pico-8 play session: hold ← + tap ❎

[t = 1 s] hold ← ~1s, tap ❎ ~2×
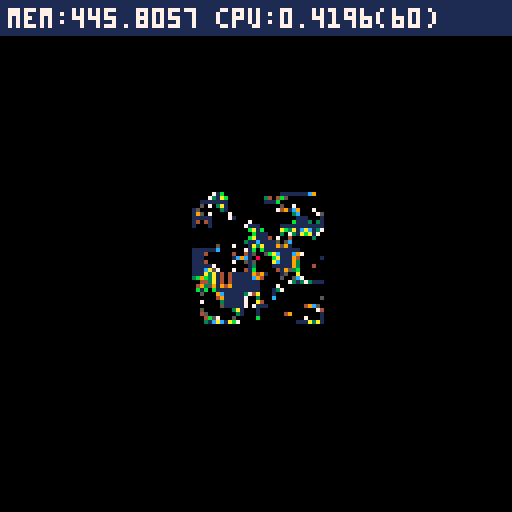
[t = 2 s] hold ← ~2s, tap ❎ ~4×
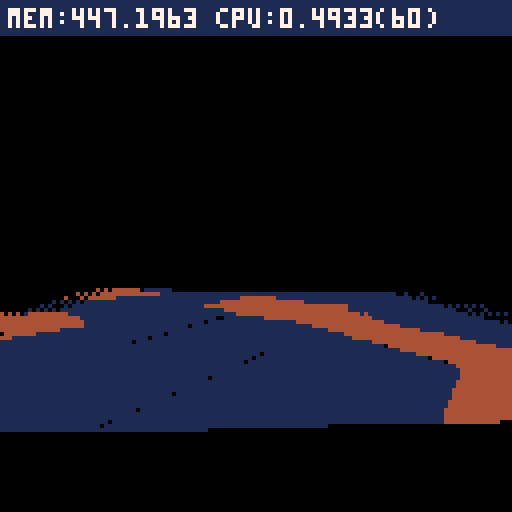
[t = 4 s] hold ← ~4s, tap ❎ ~7×
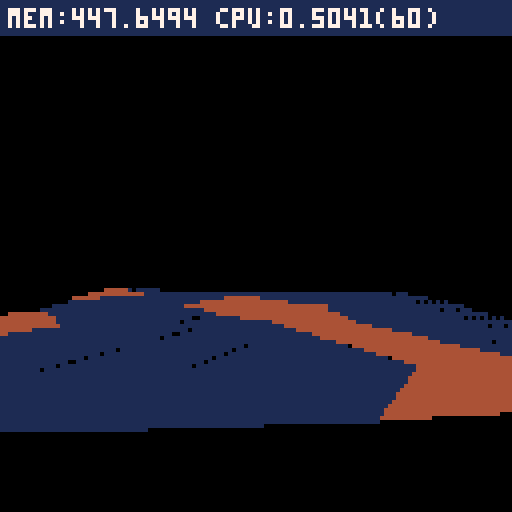
[t = 6 s] hold ← ~6s, tap ❎ ~10×
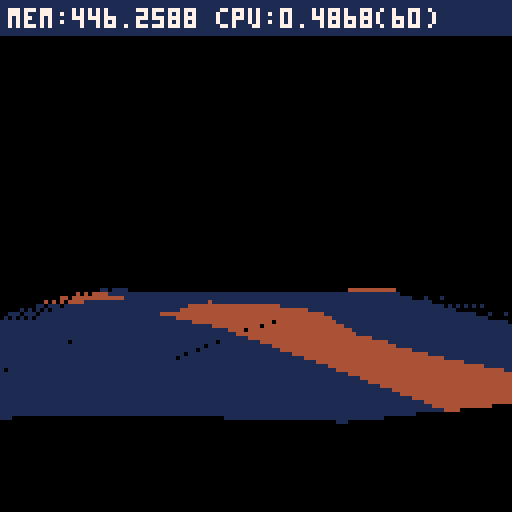
[t = 8 s] hold ← ~8s, tap ❎ ~14×
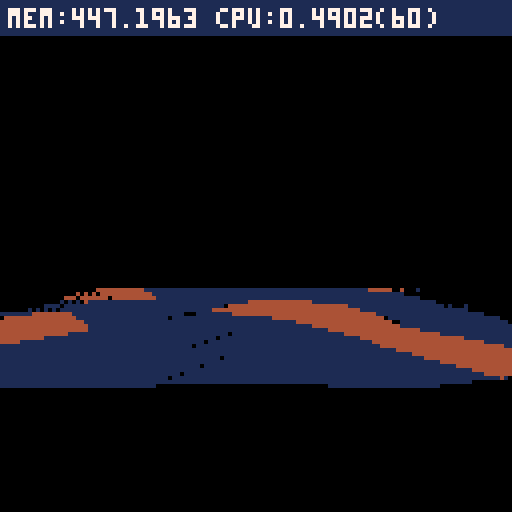

pico-8 cartridge
version 16
__lua__

-- globals
local time_t=0
local actors,ground_actors,parts,light,cam,plyr,active_ground_actors={},{},{},{0,1,0}

-- world units
local ground_scale,hscale=16,8

-- register json context here
local _tok={
 ['true']=true,
 ['false']=false}
function nop() return true end
local _g={
	nop=nop}

-- json parser
-- from: https://gist.github.com/tylerneylon/59f4bcf316be525b30ab
local table_delims={['{']="}",['[']="]"}
local function match(s,tokens)
	for i=1,#tokens do
		if(s==sub(tokens,i,i)) return true
	end
	return false
end
local function skip_delim(str, pos, delim, err_if_missing)
 if sub(str,pos,pos)!=delim then
  if(err_if_missing) assert'delimiter missing'
  return pos,false
 end
 return pos+1,true
end
local function parse_str_val(str, pos, val)
	val=val or ''
	if pos>#str then
		assert'end of input found while parsing string.'
	end
	local c=sub(str,pos,pos)
	if(c=='"') return _g[val] or val,pos+1
	return parse_str_val(str,pos+1,val..c)
end
local function parse_num_val(str,pos,val)
	val=val or ''
	if pos>#str then
		assert'end of input found while parsing string.'
	end
	local c=sub(str,pos,pos)
	-- support base 10, 16 and 2 numbers
	if(not match(c,"-xb0123456789abcdef.")) return tonum(val),pos
	return parse_num_val(str,pos+1,val..c)
end
-- public values and functions.

function json_parse(str, pos, end_delim)
	pos=pos or 1
	if(pos>#str) assert'reached unexpected end of input.'
	local first=sub(str,pos,pos)
	if match(first,"{[") then
		local obj,key,delim_found={},true,true
		pos+=1
		while true do
			key,pos=json_parse(str, pos, table_delims[first])
			if(key==nil) return obj,pos
			if not delim_found then assert'comma missing between table items.' end
			if first=="{" then
				pos=skip_delim(str,pos,':',true)  -- true -> error if missing.
				obj[key],pos=json_parse(str,pos)
			else
				add(obj,key)
			end
			pos,delim_found=skip_delim(str, pos, ',')
	end
	elseif first=='"' then
		-- parse a string (or a reference to a global object)
		return parse_str_val(str,pos+1)
	elseif match(first,"-0123456789") then
		-- parse a number.
		return parse_num_val(str, pos)
	elseif first==end_delim then  -- end of an object or array.
		return nil,pos+1
	else  -- parse true, false
		for lit_str,lit_val in pairs(_tok) do
			local lit_end=pos+#lit_str-1
			if sub(str,pos,lit_end)==lit_str then return lit_val,lit_end+1 end
		end
		assert'invalid json token'
	end
end

-- screen space effects
local shkx,shky=0,0
function screen_shake(pow)
	shkx,shky=min(4,shkx+rnd(pow)),min(4,shky+rnd(pow))
end
function screen_update()
	shkx*=-0.7-rnd(0.2)
	shky*=-0.7-rnd(0.2)
	if abs(shkx)<0.5 and abs(shky)<0.5 then
		shkx,shky=0,0
	end
	camera(shkx,shky)
end

-- zbuffer (kind of)
local drawables
function zbuf_clear()
	drawables={}
end
function zbuf_draw()
	local objs={}
	for _,d in pairs(drawables) do
		local p=d.pos
		local x,y,z,w=cam:project(p[1],p[2],p[3])
		-- camera is neg-z facing
		if x>0 and x<128 and y>0 and y<128 and z<0 and z>-64 then
			add(objs,{obj=d,key=z,x=x,y=y,z=z,w=w})
		end
	end
	-- z-sorting
	sort(objs)
	-- actual draw
	for i=1,#objs do
		local d=objs[i]
		d.obj:draw(d.x,d.y,d.z,d.w)
	end
end

function zbuf_filter(array)
	for _,a in pairs(array) do
		if not a:update() then
			del(array,a)
		else
			add(drawables,a)
		end
	end
end

function clone(src,dst)
	-- safety checks
	if(src==dst) assert()
	if(type(src)!="table") assert()
	dst=dst or {}
	for k,v in pairs(src) do
		if(not dst[k]) dst[k]=v
	end
	-- randomize selected values
	if src.rnd then
		for k,v in pairs(src.rnd) do
			-- don't overwrite values
			if not dst[k] then
				dst[k]=v[3] and rndarray(v) or rndlerp(v[1],v[2])
			end
		end
	end
	return dst
end

function lerp(a,b,t)
	return a*(1-t)+b*t
end
function lerparray(a,t)
	return a[mid(flr((#a-1)*t+0.5),1,#a)]
end
function rndlerp(a,b)
	return lerp(b,a,1-rnd())
end
function smoothstep(t)
	t=mid(t,0,1)
	return t*t*(3-2*t)
end
function rndrng(ab)
	return flr(rndlerp(ab[1],ab[2]))
end
function rndarray(a)
	return a[flr(rnd(#a))+1]
end

-- [redacted]
function sort(data)
 for num_sorted=1,#data-1 do 
  local new_val=data[num_sorted+1]
  local new_val_key=new_val.key
  local i=num_sorted+1

  while i>1 and new_val_key>data[i-1].key do
   data[i]=data[i-1]   
   i-=1
  end
  data[i]=new_val
 end
end

function make_v_cross(a,b)
	local ax,ay,az=a[1],a[2],a[3]
	local bx,by,bz=b[1],b[2],b[3]
	return {ay*bz-az*by,az*bx-ax*bz,ax*by-ay*bx}
end
-- world axis
local v_fwd,v_right,v_up={0,0,1},{1,0,0},{0,1,0}

function make_v(a,b)
	return {
		b[1]-a[1],
		b[2]-a[2],
		b[3]-a[3]}
end
function v_clone(v)
	return {v[1],v[2],v[3]}
end
function v_lerp(a,b,t)
	return {
		lerp(a[1],b[1],t),
		lerp(a[2],b[2],t),
		lerp(a[3],b[3],t)}
end
function v_dot(a,b)
	return a[1]*b[1]+a[2]*b[2]+a[3]*b[3]
end
function v_normz(v)
	local d=v_dot(v,v)
	if d>0.001 then
		d=sqrt(d)
		v[1]/=d
		v[2]/=d
		v[3]/=d
	end
	return d
end
function v_clamp(v,l)
	local d=v_dot(v,v)
	if d>l*l then
		v_scale(v,l/sqrt(d))
	end
end
function v_scale(v,scale)
	v[1]*=scale
	v[2]*=scale
	v[3]*=scale
end
function v_add(v,dv,scale)
	scale=scale or 1
	v[1]+=scale*dv[1]
	v[2]+=scale*dv[2]
	v[3]+=scale*dv[3]
end
function in_cone(p,t,fwd,angle,rng)
	local v=make_v(p,t)
	-- close enough?
	if sqr_dist(v,v)<rng*rng then
		v_normz(v)
		-- in cone?
		return v_dot(fwd,v)>angle
	end
	return false
end

-- matrix functions
function m_x_v(m,v)
	local x,y,z=v[1],v[2],v[3]
	v[1],v[2],v[3]=m[1]*x+m[5]*y+m[9]*z+m[13],m[2]*x+m[6]*y+m[10]*z+m[14],m[3]*x+m[7]*y+m[11]*z+m[15]
end
-- 3x3 matrix mul (orientation only)
function o_x_v(m,v)
	local x,y,z=v[1],v[2],v[3]
	v[1],v[2],v[3]=m[1]*x+m[5]*y+m[9]*z,m[2]*x+m[6]*y+m[10]*z,m[3]*x+m[7]*y+m[11]*z
end
function m_x_xyz(m,x,y,z)
	return {
		m[1]*x+m[5]*y+m[9]*z+m[13],
		m[2]*x+m[6]*y+m[10]*z+m[14],
		m[3]*x+m[7]*y+m[11]*z+m[15]}
end
function make_m(x,y,z)
	local m={}
	for i=1,16 do
		m[i]=0
	end
	m[1],m[6],m[11],m[16]=1,1,1,1
	m[13],m[14],m[15]=x or 0,y or 0,z or 0
	return m
end

function make_m_toward(z,up)
 	local x=make_v_cross(up,z)
	-- aligned?
	if v_dot(x,x)<0.001 then
		-- up and z //
		if abs(up[3])==1 then
			z[1]+=0.01
		else
			z[3]+=0.01
		end
		v_normz(z)
		x=make_v_cross(up,z)
	end
		
	v_normz(x)
	local y=make_v_cross(z,x)
	v_normz(y)
 
	return { 
		x[1],x[2],x[3],0,
		y[1],y[2],y[3],0,
  		z[1],z[2],z[3],0,
		0,0,0,1}
end
-- quaternion
function make_q(v,angle)
	angle/=2
	-- fix pico sin
	local s=-sin(angle)
	return {v[1]*s,
	        v[2]*s,
	        v[3]*s,
	        cos(angle)}
end
function q_clone(q)
	return {q[1],q[2],q[3],q[4]}
end
function q_normz(q)
	local d=v_dot(q,q)+q[4]*q[4]
	if d>0 then
		d=sqrt(d)
		q[1]/=d
		q[2]/=d
		q[3]/=d
		q[4]/=d
	end
end

function q_x_q(a,b)
	local qax,qay,qaz,qaw=a[1],a[2],a[3],a[4]
	local qbx,qby,qbz,qbw=b[1],b[2],b[3],b[4]
        
	a[1]=qax*qbw+qaw*qbx+qay*qbz-qaz*qby
	a[2]=qay*qbw+qaw*qby+qaz*qbx-qax*qbz
	a[3]=qaz*qbw+qaw*qbz+qax*qby-qay*qbx
	a[4]=qaw*qbw-qax*qbx-qay*qby-qaz*qbz
end
function m_from_q(q)
	local x,y,z,w=q[1],q[2],q[3],q[4]
	local x2,y2,z2=x+x,y+y,z+z
	local xx,xy,xz=x*x2,x*y2,x*z2
	local yy,yz,zz=y*y2,y*z2,z*z2
	local wx,wy,wz=w*x2,w*y2,w*z2

	return {
		1-(yy+zz),xy+wz,xz-wy,0,
		xy-wz,1-(xx+zz),yz+wx,0,
		xz+wy,yz-wx,1-(xx+yy),0,
		0,0,0,1
	}
end

-- only invert 3x3 part
function m_inv(m)
	m[2],m[5]=m[5],m[2]
	m[3],m[9]=m[9],m[3]
	m[7],m[10]=m[10],m[7]
end
-- inline matrix invert
-- inc. position
function m_inv_x_v(m,v,p)
	p=p or 1
	local x,y,z=v[1]-p*m[13],v[2]-p*m[14],v[3]-p*m[15]
	v[1],v[2],v[3]=m[1]*x+m[2]*y+m[3]*z,m[5]*x+m[6]*y+m[7]*z,m[9]*x+m[10]*y+m[11]*z
end
function m_set_pos(m,v)
	m[13],m[14],m[15]=v[1],v[2],v[3]
end
-- returns foward vector from matrix
function m_fwd(m)
	return {m[9],m[10],m[11]}
end
-- returns up vector from matrix
function m_up(m)
	return {m[5],m[6],m[7]}
end

-- models & rendering
local all_models=json_parse'{"vship":{"c":3},"tree":{"c":3}}'
local dither_pat=json_parse'[0b1111111111111111,0b0111111111111111,0b0111111111011111,0b0101111111011111,0b0101111101011111,0b0101101101011111,0b0101101101011110,0b0101101001011110,0b0101101001011010,0b0001101001011010,0b0001101001001010,0b0000101001001010,0b0000101000001010,0b0000001000001010,0b0000001000001000,0b0000000000000000]'
local color_lo={1,1,13,6,7}
local color_hi={0x11,0xd0,0x60,0x70,0x70}
function draw_model(model,m,x,y,z,w)

	-- cam pos in object space
	local cam_pos=v_clone(cam.pos)
	m_inv_x_v(m,cam_pos)
	-- light dir in object space
	local l=v_clone(light)
	m_inv_x_v(m,l,0)
	
	-- faces
	local faces,p={},{}
	for i=1,#model.f do
		local f,n=model.f[i],model.n[i]
		-- viz calculation
		local d=n[1]*cam_pos[1]+n[2]*cam_pos[2]+n[3]*cam_pos[3]
		if d>=model.cp[i] then
			-- project vertices
			for _,vi in pairs(f.vi) do
				if not p[vi] then
					local v=model.v[vi]
					local x,y,z=v[1],v[2],v[3]
					x,y,z,w=cam:project(m[1]*x+m[5]*y+m[9]*z+m[13],m[2]*x+m[6]*y+m[10]*z+m[14],m[3]*x+m[7]*y+m[11]*z+m[15])
					p[vi]={x,y,z,w}
				end
			end
			-- distance to camera (in object space)
			local d=sqr_dist(f.center,cam_pos)

			-- register faces
			add(faces,{key=d,face=f})
		end
	end
	-- sort faces
	sort(faces)

	-- draw faces using projected points
	for _,f in pairs(faces) do
		f=f.face
		--[[
		local c=max((#color_lo-1)*v_dot(model.n[f.ni],light))
		-- get floating part
		local cf=(#dither_pat-1)*(1-(c-flr(c)))
		fillp(dither_pat[flr(cf)+1])
		c=bor(color_hi[flr(c)+1],color_lo[flr(c)+1])
		]]
		local c=max(v_dot(model.n[f.ni],l))*5
  c=sget(c+8,model.c)
		local p0=p[f.vi[1]]
	 	for i=2,#f.vi-1 do
		 	local p1,p2=p[f.vi[i]],p[f.vi[i+1]]
		 	trifill(p0[1],p0[2],p1[1],p1[2],p2[1],p2[2],c)
		end
	end
	fillp()
end

_g.update_plyr=function(self)

	if self.smoke_t<time_t then
		self.smoke_t=time_t+rnd(self.smoke_dly)
		local v=m_up(self.m)
		v_scale(v,-1)
		make_part("spark",self.pos,v)
	end

 -- damping
	self.angle*=0.8
	
	return true
end

local all_actors=json_parse'{"plyr":{"model":"vship","update":"update_plyr","angle":0.25,"smoke_dly":12,"smoke_t":0,"acc":0.4},"tree":{"model":"tree","update":"nop","rnd":{"angle":[0,1]}}}'

-- maths
function sqr_dist(a,b)
	local dx,dy,dz=b[1]-a[1],b[2]-a[2],b[3]-a[3]
	-- avoid overflow
	if abs(dx)>128 or abs(dy)>128 or abs(dz)>128 then
		return 32000
	end

	return dx*dx+dy*dy+dz*dz
end

function make_v(a,b)
	return {
		b[1]-a[1],
		b[2]-a[2],
		b[3]-a[3]}
end
function lerp(a,b,t)
	return a*(1-t)+b*t
end
function v_clone(v)
	return {v[1],v[2],v[3]}
end
function v_lerp(a,b,t)
	return {
		lerp(a[1],b[1],t),
		lerp(a[2],b[2],t),
		lerp(a[3],b[3],t)}
end
function v_dot(a,b)
	return a[1]*b[1]+a[2]*b[2]+a[3]*b[3]
end
function v_normz(v)
	local d=v_dot(v,v)
	if d>0.001 then
		d=sqrt(d)
		v[1]/=d
		v[2]/=d
		v[3]/=d
	end
	return d
end
function v_clamp(v,l)
	local d=v_dot(v,v)
	if d>l*l then
		v_scale(v,l/sqrt(d))
	end
end
function v_scale(v,scale)
	v[1]*=scale
	v[2]*=scale
	v[3]*=scale
end
function v_add(v,dv,scale)
	scale=scale or 1
	v[1]+=scale*dv[1]
	v[2]+=scale*dv[2]
	v[3]+=scale*dv[3]
end
function in_cone(p,t,fwd,angle,rng)
	local v=make_v(p,t)
	-- close enough?
	if sqr_dist(v,v)<rng*rng then
		v_normz(v)
		-- in cone?
		return v_dot(fwd,v)>angle
	end
	return false
end

function draw_actor(self,x,y,z,w)
	-- distance culling
	if true then --w>0.5 then
		draw_model(self.model,self.m,x,y,z,w)
	else
		circfill(x,y,1,self.model.c)
	end	
end

function make_actor(src,p)
	-- instance
	local a=clone(all_actors[src],{
		pos=v_clone(p),
		q=q or make_q(v_up,0)
	})
	a.model,a.draw=all_models[a.model],a.draw or draw_actor
	-- init orientation
	local m=m_from_q(a.q)
	m_set_pos(m,p)
	a.m=m
	return add(actors,a)
end

function make_ground_actor(src,i,j)
	local x,z=i*ground_scale,j*ground_scale
	local a=clone(all_actors[src],{
		pos={x,get_altitude(x,z),z},
		draw=draw_actor
	})
	a.model=all_models[a.model]
	-- any angle defined in instance?
	local q=make_q(v_up,a.angle or 0)
	local m=m_from_q(q)
	m_set_pos(m,a.pos)
	a.m=m
	-- register
	ground_actors[i+j*128]=a
	return a
end

-- camera
function make_cam(f)
	local c={
		pos={0,24,0},
		lookat={0,0,-8*8},
		offset={0,0,6*ground_scale},
		focal=f,
		track=function(self,pos)
			self.pos=v_clone(pos)
			self.lookat=v_clone(pos)
			v_add(self.pos,self.offset)
		end,
		project=function(self,x,y,z)
  	local xe,ye,ze=x-self.pos[1],y-self.pos[2],z-self.pos[3]
  	
  	local w=-self.focal/ze
  	return 64+xe*w,64-ye*w,ze,w
		end
	}
	return c
end

-- particles & bullets
_g.update_part=function(self)
	if(self.t<time_t or self.r<0) return false
	local p=self.pos
	v_add(p,self.v)
	-- gravity
	v_add(p,{0,-0.1,0})
	-- ground collision
	local h=get_altitude(p[1],p[3])
	if p[2]<h then
		p[2]=h
		-- todo: proper reflection vector
		v_scale(self.v,0.9)
	end
	
	-- force damping
	v_scale(self.v,self.dv)
	
	self.r+=self.dr
	return true
end

_g.draw_part=function(self,x,y,z,w)
	-- simple part
	if self.kind==0 then
		local hw=self.r*w
		rectfill(x-hw,y-hw,x+hw,y+hw,self.c)
	end
end

all_parts=json_parse'{"spark":{"rnd":{"r":[0.2,0.4],"c":[1,15],"dly":[24,32]},"dv":0.9,"dr":0,"kind":0,"update":"update_part"}}'

function make_part(part,p,v)
	local pt=add(parts,clone(all_parts[part],{pos=v_clone(p),v=v_clone(v),draw=_g.draw_part,c=c}))
	pt.t,pt.update=time_t+pt.dly,pt.update or _g.update_part
	if(pt.sfx) sfx_v(pt.sfx,p)
	return pt
end

-- map helpers
local qmap,hmap={},{}
function safe_index(i,j)
	return bor(band(i,0x7f),shl(band(j,0x7f),7))
end
function get_raw_qcode(i,j)
	return qmap[safe_index(i,j)]
end
function get_height(i,j)
	return shl(hmap[safe_index(i,j)],3)
end
function get_color(q)
	return shr(band(0xf0,q),4),shr(band(0xf00,q),8)
end

function get_altitude(x,z)
	-- cell
	local dx,dz=(band(x,0x7f)%ground_scale)/ground_scale,(band(z,0x7f)%ground_scale/ground_scale)
	local i,j=flr(x/ground_scale),flr(z/ground_scale)
	local h0,h1=lerp(get_height(i,j),get_height(i,j+1),1-dz),lerp(get_height(i+1,j),get_height(i+1,j+1),1-dz)
	return lerp(h0,h1,1-dx)
end

function update_ground()
	active_ground_actors={}
	
	local pos=plyr and plyr.pos or cam.lookat
	
	local i0,j0=flr(pos[1]/ground_scale),flr(pos[3]/ground_scale)
	for i=i0-4,i0+4 do
		local cx=band(i,0x7f)
		for j=j0-4,j0+4 do
			local cy=band(j,0x7f)
			local t=ground_actors[cx+cy*128]
			if t and not t.disabled then
				t:update(i,j)
				add(active_ground_actors,t)
			end
		end
	end
end

function draw_ground(self)
	local imin,imax=-6,6
	local cx,cz=cam.lookat[1],cam.lookat[3]
	local dx,dz=cx%ground_scale,cz%ground_scale
	-- cell coordinates
	local nx,ny=flr(cx/ground_scale),flr(cz/ground_scale)
	
	-- project anchor points
	local p={}	
	-- grid depth extent
	for j=-4,4 do
	 -- compute grid points centered on lookat pos
		local x,y,z,w=cam:project(-dx+cx+imin*ground_scale,0,-dz+cz+j*ground_scale)
		add(p,{x,y,z,w,ny+j})
	end

 local dither={
 	[imin]=lerparray(dither_pat,1-dx/ground_scale),
 	[imax]=lerparray(dither_pat,dx/ground_scale),
 }
 
	local v0=p[1]
	local w0,nj=v0[4],v0[5]
	local dw0=ground_scale*w0
	for j=2,#p do
		local v1=p[j]
		local w1=v1[4]
		local dw1=ground_scale*w1
		local x0,x1=v0[1],v1[1]
		local x2,x3=v1[1]+dw1,v0[1]+dw0
		-- depth dither
		if j==2 then
			fillp(lerparray(dither_pat,1-dz/ground_scale)+0.1)
		end
		-- grid width extent
		local ni=nx+imin
		local h0,h1=get_height(ni,nj),get_height(ni,nj+1)
		local y0,y1=v0[2]-w0*h0,v1[2]-w1*h1
		for i=imin,imax do		 
		 local q=get_raw_qcode(ni,nj)
			local h2,h3=get_height(ni+1,nj+1),get_height(ni+1,nj)
			local y2,y3=v1[2]-w1*h2,v0[2]-w0*h3

   local fp=dither[i]
   if(fp) fillp(fp)
   
   	--[[
			if i==imin then
			 local t=dx/ground_scale
				x0=lerp(x0,x3,t)
				x1=lerp(x1,x2,t)
			elseif i==imax then
			 local t=dx/ground_scale
				x3=lerp(x0,x3,t)
				x2=lerp(x1,x2,t)
			end
		]]
		 -- out of screen tile?
		 if x3>0 then
 			local c_hi,c_lo=get_color(q)
 			if band(q,0xf)==1 or band(q,0xf)==4 then
 				trifill(x0,y0,x2,y2,x1,y1,c_hi)		
 				trifill(x0,y0,x2,y2,x3,y3,c_lo)
 			else
 				trifill(x1,y1,x3,y3,x0,y0,c_hi)
 				trifill(x1,y1,x3,y3,x2,y2,c_lo)		
 			end
			end
					
			-- any ground object?
			local ground_actor=ground_actors[safe_index(ni,nj)]
			if ground_actor then
				ground_actor:draw(x0,y0,0,w0)
			end
			if(fp) fillp()
			
			-- no need to go further, tile is not visible
			if(x0>127) break
			
			x0,x1=x3,x2
			y0,y1=y3,y2
			x2+=dw1
			x3+=dw0
			ni+=1
		end
		
		v0,w0,dw0=v1,w1,dw1
		nj+=1
		fillp()
	end
end

function control_plyr()
	local da,dy=0,0
	if(btn(0)) da=1
	if(btn(1)) da=-1
	if(btn(2)) dy=-0.4
	if(btn(3)) dy=0.4
		
	plyr.pos[2]+=dy
	
	plyr.angle+=da
	q_x_q(plyr.q,make_q(v_up,plyr.angle/396))

	local m=m_from_q(plyr.q)
	-- update pos
	v_add(plyr.pos,m_fwd(m),2*plyr.acc)
	m_set_pos(m,plyr.pos)
	plyr.m=m
end

function _update60()
	time_t+=1

	zbuf_clear()
	
	if plyr then
		control_plyr()
		-- do not track dead player
		if not plyr.disabled then
			-- update cam
			cam:track(plyr.pos)
		end
	end
	
	update_ground()
	
	zbuf_filter(actors)
	zbuf_filter(parts)
end

function _draw()
	cls(0)
	
	-- draw map
	if btn(5) then
		local cx,cz=cam.lookat[1],cam.lookat[3]
		local dx,dz=cx%ground_scale,cz%ground_scale
		local nx,ny=flr(cx/ground_scale),flr(cz/ground_scale)		
		for j=-16,16 do
		 for i=-16,16 do
		 	pset(64+i,64+j,sget(7*get_height(nx+i,ny+j),0))
		 end
		end
	 pset(64,64,8)
	else
		draw_ground()
		zbuf_draw()
	end

 rectfill(0,0,127,8,1)
	print("mem:"..stat(0).." cpu:"..stat(1).."("..stat(7)..")",2,2,7)		
end

-- main
function _init()
	local noise={}
	local idx_offsets={
		0,1,128,129
	}
	local q_codes={
		{0,0,0,0},
		{0,0,1,0},
		{0,0,0,2},
		{0,0,5,5},
		{0,4,0,0},
		{2,0,0,8},
		{0,5,0,5},
	 {2,5,5,5},
	 {8,0,0,0},
	 {5,0,5,0},
	 {5,1,4,5},
	 {5,1,5,5},
	 {5,5,0,0},
	 {5,5,5,8},
	 {5,5,4,5},
	 {5,5,5,5}	
	}
	local get_noise=function(i,j)
		return noise[band(i,0x3f)+64*band(j,0x3f)+1]
	end
 -- returns whether value is above a given level
 local is_solid=function(i,j,level)
  return get_noise(i,j)>level and 1 or 0
 end
 -- converts four corners into a single sprite lookup index
 -- cf 'marching square' thingy
 local marching_code=function(i,j,level)
  return
   8*is_solid(i,j,level)+
   4*is_solid(i+1,j,level)+
   2*is_solid(i+1,j+1,level)+
   is_solid(i,j+1,level)
 end
 
 os2d_noise(48)

 for y=0,63 do
  for x=0,63 do
   local c
   -- base noise is strongest
   c=os2d_eval(x/4,y/4)
   -- next is weaker
   c+=os2d_eval(x/2,y/2)/2
   -- and so on
   c+=os2d_eval(x,y)

   -- convert -0.2..+1 to 14 cols
   -- (sea level at -0.2)
   c=mid(0,(c+0.2)/1.2*14,13)/14

   -- set in stoooone
   add(noise,c)
  end
 end
	
	--[[
 for j=0,63 do
  for i=0,63 do
  	local x,y=i%8,j%8
   add(noise,(x==0 or y==0) and 1 or 0)
  end
 end
 ]]
 
 -- convert into marching quadrants
	for j=0,63 do
  for i=0,63 do
   local q=marching_code(i,j,0.2)
   local idx=2*i+2*128*j
  	local code=q_codes[q+1]
  	for k=1,4 do
  		q=code[k]
  		-- hi/lo colors
  		if q==0 then
  			q=bor(q,bor(1*16,1*256))
  		elseif q==5 then
  			q=bor(q,bor(4*16,4*256))
  		elseif q==1 or q==8 then
	  		q=bor(q,bor(4*16,1*256))  			
  		elseif q==4 or q==2 then
	  		q=bor(q,bor(1*16,4*256))  			
  		end
   	qmap[idx+idx_offsets[k]]=q
   	
  	 local h
  	 if k==1 then
  	 	h=get_noise(i,j)
  	 elseif k==2 then
  	 	h=0.5*get_noise(i,j)+0.5*get_noise(i+1,j)
				elseif k==3 then 	 	
  	 	h=0.5*get_noise(i,j)+0.5*get_noise(i,j+1)
				elseif k==4	then
  	 	h=(get_noise(i,j)+get_noise(i,j+1)+get_noise(i+1,j)+get_noise(i+1,j+1))/4
	   end
				
  	 hmap[idx+idx_offsets[k]]=h
  	end
  end
 end 

	local max_tree=100
	for j=0,63 do
  for i=0,63 do
			if max_tree>0 and is_solid(i,j,0.7)==1 then
				make_ground_actor("tree",2*i,2*j)
				max_tree-=1
			end
 	end
 end
 
	-- read models from gfx/map data
	unpack_models()

	cam=make_cam(64)
	plyr=make_actor("plyr",{0,24,0})
end

-->8
-- opensimplex noise

-- adapted from public-domain
-- code found here:
-- https://gist.github.com/kdotjpg/b1270127455a94ac5d19

--------------------------------

-- opensimplex noise in java.
-- [redacted]
-- 
-- v1.1 (october 5, 2014)
-- - added 2d and 4d implementations.
-- - proper gradient sets for all dimensions, from a
--   dimensionally-generalizable scheme with an actual
--   rhyme and reason behind it.
-- - removed default permutation array in favor of
--   default seed.
-- - changed seed-based constructor to be independent
--   of any particular randomization library, so results
--   will be the same when ported to other languages.

-- (1/sqrt(2+1)-1)/2
local _os2d_str=-0.211324865405187
-- (  sqrt(2+1)-1)/2
local _os2d_squ= 0.366025403784439

-- cache some constant invariant
-- expressions that were 
-- probably getting folded by 
-- [redacted]
-- the pico-8 lua interpreter.
local _os2d_squ_pl1=_os2d_squ+1
local _os2d_squ_tm2=_os2d_squ*2
local _os2d_squ_tm2_pl1=_os2d_squ_tm2+1
local _os2d_squ_tm2_pl2=_os2d_squ_tm2+2

local _os2d_nrm=47

local _os2d_prm={}

-- gradients for 2d. they 
-- approximate the directions to
-- the vertices of an octagon 
-- from the center
local _os2d_grd = 
{[0]=
	 5, 2,  2, 5,
	-5, 2, -2, 5,
	 5,-2,  2,-5,
	-5,-2, -2,-5,
}

-- initializes generator using a 
-- permutation array generated 
-- from a random seed.
-- note: generates a proper 
-- permutation, rather than 
-- performing n pair swaps on a 
-- base array.
function os2d_noise(seed)
	local src={}
	for i=0,255 do
		src[i]=i
		_os2d_prm[i]=0
	end
	srand(seed)
	for i=255,0,-1 do
		local r=flr(rnd(i+1))
		_os2d_prm[i]=src[r]
		src[r]=src[i]
	end
end

-- 2d opensimplex noise.
function os2d_eval(x,y)
	-- put input coords on grid
	local sto=(x+y)*_os2d_str
	local xs=x+sto
	local ys=y+sto
	
	-- flr to get grid 
	-- coordinates of rhombus
	-- (stretched square) super-
	-- cell origin.
	local xsb=flr(xs)
	local ysb=flr(ys)
	
	-- skew out to get actual 
	-- coords of rhombus origin.
	-- we'll need these later.
	local sqo=(xsb+ysb)*_os2d_squ
	local xb=xsb+sqo
	local yb=ysb+sqo

	-- compute grid coords rel.
	-- to rhombus origin.
	local xins=xs-xsb
	local yins=ys-ysb

	-- sum those together to get
	-- a value that determines 
	-- which region we're in.
	local insum=xins+yins

	-- positions relative to 
	-- origin point.
	local dx0=x-xb
	local dy0=y-yb
	
	-- we'll be defining these 
	-- inside the next block and
	-- using them afterwards.
	local dx_ext,dy_ext,xsv_ext,ysv_ext

	local val=0

	-- contribution (1,0)
	local dx1=dx0-_os2d_squ_pl1
	local dy1=dy0-_os2d_squ
	local at1=2-dx1*dx1-dy1*dy1
	if at1>0 then
		at1*=at1
		local i=band(_os2d_prm[(_os2d_prm[(xsb+1)%256]+ysb)%256],0x0e)
		val+=at1*at1*(_os2d_grd[i]*dx1+_os2d_grd[i+1]*dy1)
	end

	-- contribution (0,1)
	local dx2=dx0-_os2d_squ
	local dy2=dy0-_os2d_squ_pl1
	local at2=2-dx2*dx2-dy2*dy2
	if at2>0 then
		at2*=at2
		local i=band(_os2d_prm[(_os2d_prm[xsb%256]+ysb+1)%256],0x0e)
		val+=at2*at2*(_os2d_grd[i]*dx2+_os2d_grd[i+1]*dy2)
	end
	
	if insum<=1 then
		-- we're inside the triangle
		-- (2-simplex) at (0,0)
		local zins=1-insum
		if zins>xins or zins>yins then
			-- (0,0) is one of the 
			-- closest two triangular
			-- vertices
			if xins>yins then
				xsv_ext=xsb+1
				ysv_ext=ysb-1
				dx_ext=dx0-1
				dy_ext=dy0+1
			else
				xsv_ext=xsb-1
				ysv_ext=ysb+1
				dx_ext=dx0+1
				dy_ext=dy0-1
			end
		else
			-- (1,0) and (0,1) are the
			-- closest two vertices.
			xsv_ext=xsb+1
			ysv_ext=ysb+1
			dx_ext=dx0-_os2d_squ_tm2_pl1
			dy_ext=dy0-_os2d_squ_tm2_pl1
		end
	else  --we're inside the triangle (2-simplex) at (1,1)
		local zins = 2-insum
		if zins<xins or zins<yins then
			-- (0,0) is one of the 
			-- closest two triangular
			-- vertices
			if xins>yins then
				xsv_ext=xsb+2
				ysv_ext=ysb
				dx_ext=dx0-_os2d_squ_tm2_pl2
				dy_ext=dy0-_os2d_squ_tm2
			else
				xsv_ext=xsb
				ysv_ext=ysb+2
				dx_ext=dx0-_os2d_squ_tm2
				dy_ext=dy0-_os2d_squ_tm2_pl2
			end
		else
			-- (1,0) and (0,1) are the
			-- closest two vertices.
			dx_ext=dx0
			dy_ext=dy0
			xsv_ext=xsb
			ysv_ext=ysb
		end
		xsb+=1
		ysb+=1
		dx0=dx0-_os2d_squ_tm2_pl1
		dy0=dy0-_os2d_squ_tm2_pl1
	end
	
	-- contribution (0,0) or (1,1)
	local at0=2-dx0*dx0-dy0*dy0
	if at0>0 then
		at0*=at0
		local i=band(_os2d_prm[(_os2d_prm[xsb%256]+ysb)%256],0x0e)
		val+=at0*at0*(_os2d_grd[i]*dx0+_os2d_grd[i+1]*dy0)
	end
	
	-- extra vertex
	local atx=2-dx_ext*dx_ext-dy_ext*dy_ext
	if atx>0 then
		atx*=atx
		local i=band(_os2d_prm[(_os2d_prm[xsv_ext%256]+ysv_ext)%256],0x0e)
		val+=atx*atx*(_os2d_grd[i]*dx_ext+_os2d_grd[i+1]*dy_ext)
	end
	return val/_os2d_nrm
end
-->8
-- trifill
function p01_trapeze_h(l,r,lt,rt,y0,y1)
 lt,rt=(lt-l)/(y1-y0),(rt-r)/(y1-y0)
 if(y0<0)l,r,y0=l-y0*lt,r-y0*rt,0 
	y1=min(y1,128)
	for y0=y0,y1 do
  rectfill(l,y0,r,y0)
  l+=lt
  r+=rt
 end
end
function p01_trapeze_w(t,b,tt,bt,x0,x1)
 tt,bt=(tt-t)/(x1-x0),(bt-b)/(x1-x0)
 if(x0<0)t,b,x0=t-x0*tt,b-x0*bt,0 
 x1=min(x1,128)
 for x0=x0,x1 do
  rectfill(x0,t,x0,b)
  t+=tt
  b+=bt
 end
end
function trifill(x0,y0,x1,y1,x2,y2,col)
 color(col)
 if(y1<y0)x0,x1,y0,y1=x1,x0,y1,y0
 if(y2<y0)x0,x2,y0,y2=x2,x0,y2,y0
 if(y2<y1)x1,x2,y1,y2=x2,x1,y2,y1
 if max(x2,max(x1,x0))-min(x2,min(x1,x0)) > y2-y0 then
  col=x0+(x2-x0)/(y2-y0)*(y1-y0)
  p01_trapeze_h(x0,x0,x1,col,y0,y1)
  p01_trapeze_h(x1,col,x2,x2,y1,y2)
 else
  if(x1<x0)x0,x1,y0,y1=x1,x0,y1,y0
  if(x2<x0)x0,x2,y0,y2=x2,x0,y2,y0
  if(x2<x1)x1,x2,y1,y2=x2,x1,y2,y1
  col=y0+(y2-y0)/(x2-x0)*(x1-x0)
  p01_trapeze_w(y0,y0,y1,col,x0,x1)
  p01_trapeze_w(y1,col,y2,y2,x1,x2)
 end
end

-->8
-- unpack models
local mem=0x1000
function unpack_int()
	local i=peek(mem)
	mem+=1
	return i
end
function unpack_float(scale)
	local f=(unpack_int()-128)/32	
	return f*(scale or 1)
end
-- valid chars for model names
local itoa='_0123456789abcdefghijklmnopqrstuvwxyz'
function unpack_string()
	local s=""
	for i=1,unpack_int() do
		local c=unpack_int()
		s=s..sub(itoa,c,c)
	end
	return s
end
function unpack_models()
	-- for all models
	for m=1,unpack_int() do
		local model,name,scale={},unpack_string(),unpack_int()
  scale=8
		-- vertices
		model.v={}
		for i=1,unpack_int() do
			add(model.v,{unpack_float(scale),unpack_float(scale),unpack_float(scale)})
		end
		
		-- faces
		model.f={}
		for i=1,unpack_int() do
			local f={p0=unpack_int(),ni=i,vi={}}
			for i=1,unpack_int() do
				add(f.vi,unpack_int())
			end
			-- center point
			f.center={unpack_float(scale),unpack_float(scale),unpack_float(scale)}
			add(model.f,f)
		end

		-- normals
		model.n={}
		for i=1,unpack_int() do
			add(model.n,{unpack_float(),unpack_float(),unpack_float()})
		end
		printh("n:"..#model.n)
		
		-- n.p cache	
		model.cp={}
		for i=1,#model.f do
			local f,n=model.f[i],model.n[i]
			add(model.cp,v_dot(n,model.v[f.p0]))
		end

		-- merge with existing model
		all_models[name]=clone(model,all_models[name])
	end
end
__gfx__
1ca9b345000700000000000000000000000000000000000000000000000000000000000000000000000000000000000000000000000000000000000000000000
0000000001dc70000000000000000000000000000000000000000000000000000000000000000000000000000000000000000000000000000000000000000000
0000000012e770000000000000000000000000000000000000000000000000000000000000000000000000000000000000000000000000000000000000000000
0000000013b670000000000000000000000000000000000000000000000000000000000000000000000000000000000000000000000000000000000000000000
00000000249a70000000000000000000000000000000000000000000000000000000000000000000000000000000000000000000000000000000000000000000
00000000000000000000000000000000000000000000000000000000000000000000000000000000000000000000000000000000000000000000000000000000
00000000000000000000000000000000000000000000000000000000000000000000000000000000000000000000000000000000000000000000000000000000
00000000000000000000000000000000000000000000000000000000000000000000000000000000000000000000000000000000000000000000000000000000
00000000000000000000000000000000000000000000000000000000000000000000000000000000000000000000000000000000000000000000000000000000
00000000000000000000000000000000000000000000000000000000000000000000000000000000000000000000000000000000000000000000000000000000
00000000000000000000000000000000000000000000000000000000000000000000000000000000000000000000000000000000000000000000000000000000
00000000000000000000000000000000000000000000000000000000000000000000000000000000000000000000000000000000000000000000000000000000
00000000000000000000000000000000000000000000000000000000000000000000000000000000000000000000000000000000000000000000000000000000
00000000000000000000000000000000000000000000000000000000000000000000000000000000000000000000000000000000000000000000000000000000
00000000000000000000000000000000000000000000000000000000000000000000000000000000000000000000000000000000000000000000000000000000
00000000000000000000000000000000000000000000000000000000000000000000000000000000000000000000000000000000000000000000000000000000
00000000000000000000000000000000000000000000000000000000000000000000000000000000000000000000000000000000000000000000000000000000
00000330003330000000000000000000000000000000000000000000000000000000000000000000000000000000000000000000000000000000000000000000
00003333033303000000000000000000000000000000000000000000000000000000000000000000000000000000000000000000000000000000000000000000
00000003333000000000000000000000000000000000000000000000000000000000000000000000000000000000000000000000000000000000000000000000
00003333333000000000000000000000000000000000000000000000000000000000000000000000000000000000000000000000000000000000000000000000
00033305503300000000000000000000000000000000000000000000000000000000000000000000000000000000000000000000000000000000000000000000
00330045000330000000000000000000000000000000000000000000000000000000000000000000000000000000000000000000000000000000000000000000
00000044003330000000000000000000000000000000000000000000000000000000000000000000000000000000000000000000000000000000000000000000
00000040003300000000000000000000000000000000000000000000000000000000000000000000000000000000000000000000000000000000000000000000
00000040000000000000000000000000000000000000000000000000000000000000000000000000000000000000000000000000000000000000000000000000
00000440000000000000000000000000000000000000000000000000000000000000000000000000000000000000000000000000000000000000000000000000
00000440000000000000000000000000000000000000000000000000000000000000000000000000000000000000000000000000000000000000000000000000
00000440000000000000000000000000000000000000000000000000000000000000000000000000000000000000000000000000000000000000000000000000
00004440000000000000000000000000000000000000000000000000000000000000000000000000000000000000000000000000000000000000000000000000
00004444000000000000000000000000000000000000000000000000000000000000000000000000000000000000000000000000000000000000000000000000
00044444400000000000000000000000000000000000000000000000000000000000000000000000000000000000000000000000000000000000000000000000
00000000000000000000000000000000000000000000000000000000000000000000000000000000000000000000000000000000000000000000000000000000
00000000000000000000000000000000000000000000000000000000000000000000000000000000000000000000000000000000000000000000000000000000
00000000000000000000000000000000000000000000000000000000000000000000000000000000000000000000000000000000000000000000000000000000
00000000000000000000000000000000000000000000000000000000000000000000000000000000000000000000000000000000000000000000000000000000
00000000000000000000000000000000000000000000000000000000000000000000000000000000000000000000000000000000000000000000000000000000
00000000000000000000000000000000000000000000000000000000000000000000000000000000000000000000000000000000000000000000000000000000
00000000000000000000000000000000000000000000000000000000000000000000000000000000000000000000000000000000000000000000000000000000
00000000000000000000000000000000000000000000000000000000000000000000000000000000000000000000000000000000000000000000000000000000
00000000000000000000000000000000000000000000000000000000000000000000000000000000000000000000000000000000000000000000000000000000
00000000000000000000000000000000000000000000000000000000000000000000000000000000000000000000000000000000000000000000000000000000
00000000000000000000000000000000000000000000000000000000000000000000000000000000000000000000000000000000000000000000000000000000
00000000000000000000000000000000000000000000000000000000000000000000000000000000000000000000000000000000000000000000000000000000
00000000000000000000000000000000000000000000000000000000000000000000000000000000000000000000000000000000000000000000000000000000
00000000000000000000000000000000000000000000000000000000000000000000000000000000000000000000000000000000000000000000000000000000
00000000000000000000000000000000000000000000000000000000000000000000000000000000000000000000000000000000000000000000000000000000
00000000000000000000000000000000000000000000000000000000000000000000000000000000000000000000000000000000000000000000000000000000
00000000000000000000000000000000000000000000000000000000000000000000000000000000000000000000000000000000000000000000000000000000
00000000000000000000000000000000000000000000000000000000000000000000000000000000000000000000000000000000000000000000000000000000
00000000000000000000000000000000000000000000000000000000000000000000000000000000000000000000000000000000000000000000000000000000
00000000000000000000000000000000000000000000000000000000000000000000000000000000000000000000000000000000000000000000000000000000
00000000000000000000000000000000000000000000000000000000000000000000000000000000000000000000000000000000000000000000000000000000
00000000000000000000000000000000000000000000000000000000000000000000000000000000000000000000000000000000000000000000000000000000
00000000000000000000000000000000000000000000000000000000000000000000000000000000000000000000000000000000000000000000000000000000
00000000000000000000000000000000000000000000000000000000000000000000000000000000000000000000000000000000000000000000000000000000
00000000000000000000000000000000000000000000000000000000000000000000000000000000000000000000000000000000000000000000000000000000
00000000000000000000000000000000000000000000000000000000000000000000000000000000000000000000000000000000000000000000000000000000
00000000000000000000000000000000000000000000000000000000000000000000000000000000000000000000000000000000000000000000000000000000
00000000000000000000000000000000000000000000000000000000000000000000000000000000000000000000000000000000000000000000000000000000
00000000000000000000000000000000000000000000000000000000000000000000000000000000000000000000000000000000000000000000000000000000
00000000000000000000000000000000000000000000000000000000000000000000000000000000000000000000000000000000000000000000000000000000
00000000000000000000000000000000000000000000000000000000000000000000000000000000000000000000000000000000000000000000000000000000
00000000000000000000000000000000000000000000000000000000000000000000000000000000000000000000000000000000000000000000000000000000
205012e13141b1806069080888b7a908b7e6a6080808b8a787b7a9801030102050982878103010302098c738203020306008b778303030105088188740304050
60772878403040603077c73820302060500818c8303030504087188780b8c9b89816e7080608f8099657c9b87716e708d9e817099640f1d10101108068083808
68080808a7080a08a708380848f8d848873748876010301020302828f73030302050e728f7603060407048e8285030502010082828703070408008e8b7803080
4060c7e8286099e82776e827b988f808e8d90888165688f800000000000000000000000000000000000000000000000000000000000000000000000000000000
